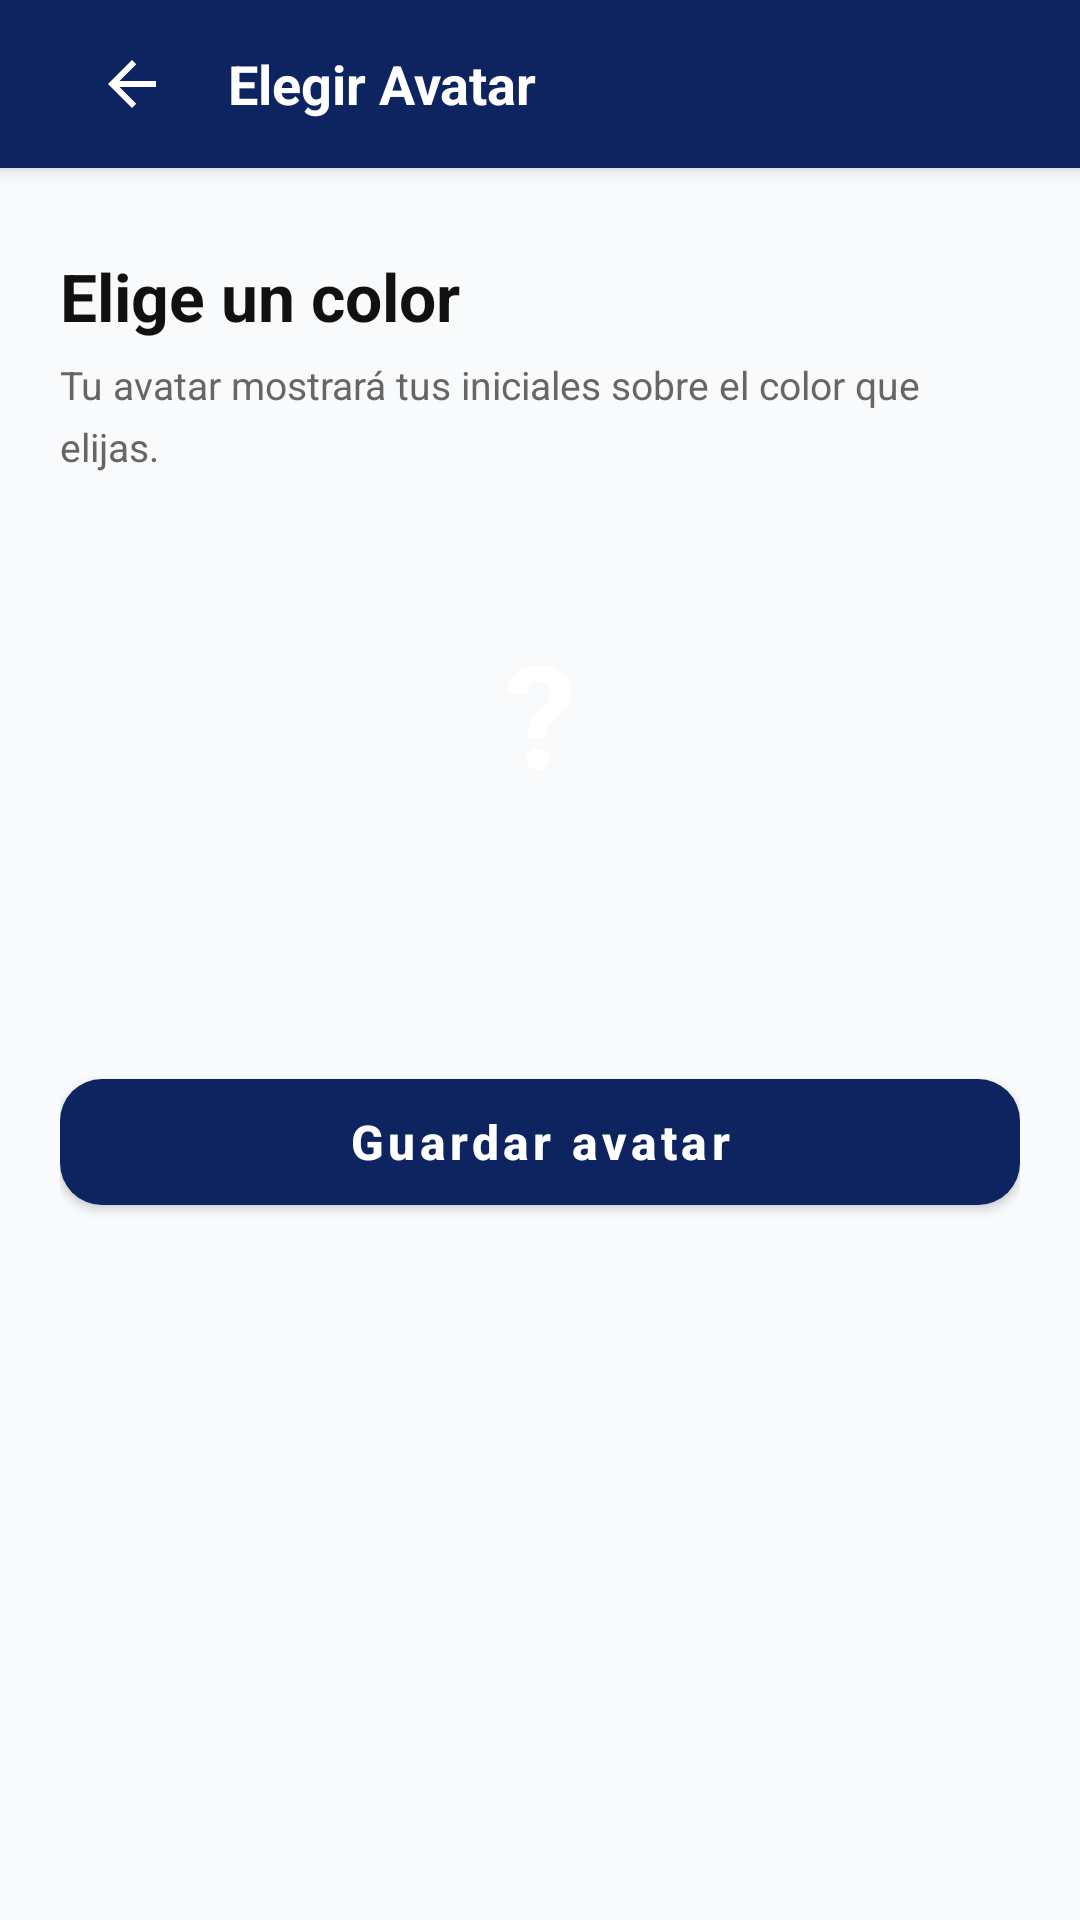

Write the Android layout XML for this screen, with the resource values it uses.
<!-- AndroidManifest.xml: activity theme Theme.MaterialComponents.Light.NoActionBar -->
<!-- res/layout/activity_avatar_picker.xml -->
<?xml version="1.0" encoding="utf-8"?>
<LinearLayout xmlns:android="http://schemas.android.com/apk/res/android"
    xmlns:app="http://schemas.android.com/apk/res-auto"
    android:layout_width="match_parent"
    android:layout_height="match_parent"
    android:orientation="vertical"
    android:background="#F8FAFC">

    
    <androidx.appcompat.widget.Toolbar
        android:id="@+id/toolbar"
        android:layout_width="match_parent"
        android:layout_height="?attr/actionBarSize"
        android:background="@color/dc_blue_dark"
        android:elevation="4dp">

        <LinearLayout
            android:layout_width="match_parent"
            android:layout_height="match_parent"
            android:orientation="horizontal"
            android:gravity="center_vertical"
            android:paddingStart="8dp"
            android:paddingEnd="16dp">

            <ImageView
                android:id="@+id/ivBack"
                android:layout_width="40dp"
                android:layout_height="40dp"
                android:padding="8dp"
                android:src="@drawable/ic_arrow_back"
                app:tint="@android:color/white"
                android:clickable="true"
                android:focusable="true"
                android:contentDescription="Volver" />

            <TextView
                android:layout_width="0dp"
                android:layout_height="wrap_content"
                android:layout_weight="1"
                android:text="Elegir Avatar"
                android:textColor="@android:color/white"
                android:textSize="18sp"
                android:textStyle="bold"
                android:layout_marginStart="12dp" />
        </LinearLayout>
    </androidx.appcompat.widget.Toolbar>

    <androidx.core.widget.NestedScrollView
        android:layout_width="match_parent"
        android:layout_height="0dp"
        android:layout_weight="1"
        android:fillViewport="true">

        <LinearLayout
            android:layout_width="match_parent"
            android:layout_height="wrap_content"
            android:orientation="vertical"
            android:padding="20dp">

            <TextView
                android:layout_width="wrap_content"
                android:layout_height="wrap_content"
                android:text="Elige un color"
                android:textSize="22sp"
                android:textStyle="bold"
                android:textColor="#111111"
                android:layout_marginTop="8dp" />

            <TextView
                android:layout_width="match_parent"
                android:layout_height="wrap_content"
                android:text="Tu avatar mostrará tus iniciales sobre el color que elijas."
                android:textSize="13sp"
                android:textColor="#666666"
                android:layout_marginTop="6dp"
                android:layout_marginBottom="20dp"
                android:lineSpacingMultiplier="1.3" />

            
            <FrameLayout
                android:layout_width="120dp"
                android:layout_height="120dp"
                android:layout_gravity="center"
                android:layout_marginBottom="24dp">

                <View
                    android:id="@+id/avatarPreviewBg"
                    android:layout_width="120dp"
                    android:layout_height="120dp" />

                <TextView
                    android:id="@+id/tvAvatarPreviewInitials"
                    android:layout_width="wrap_content"
                    android:layout_height="wrap_content"
                    android:layout_gravity="center"
                    android:text="?"
                    android:textSize="48sp"
                    android:textStyle="bold"
                    android:textColor="@android:color/white" />
            </FrameLayout>

            
            <GridLayout
                android:id="@+id/colorGrid"
                android:layout_width="match_parent"
                android:layout_height="wrap_content"
                android:columnCount="5"
                android:rowCount="2"
                android:useDefaultMargins="false" />

            <com.google.android.material.button.MaterialButton
                android:id="@+id/btnSaveAvatar"
                android:layout_width="match_parent"
                android:layout_height="54dp"
                android:text="Guardar avatar"
                android:textSize="16sp"
                android:textStyle="bold"
                android:textColor="@android:color/white"
                android:textAllCaps="false"
                android:layout_marginTop="32dp"
                app:backgroundTint="@color/dc_blue_dark"
                app:cornerRadius="14dp"
                app:elevation="0dp" />

        </LinearLayout>
    </androidx.core.widget.NestedScrollView>
</LinearLayout>
<!-- resources referenced by this layout -->
<resources>
  <color name="dc_blue_dark">#0D2461</color>
  <!-- drawable ic_arrow_back (drawable) -->
  <vector xmlns:android="http://schemas.android.com/apk/res/android"
      android:width="24dp" android:height="24dp"
      android:viewportWidth="24" android:viewportHeight="24">
      <path android:fillColor="#FF000000"
            android:pathData="M20,11H7.83l5.59,-5.59L12,4l-8,8 8,8 1.41,-1.41L7.83,13H20v-2z"/>
  </vector>
</resources>
